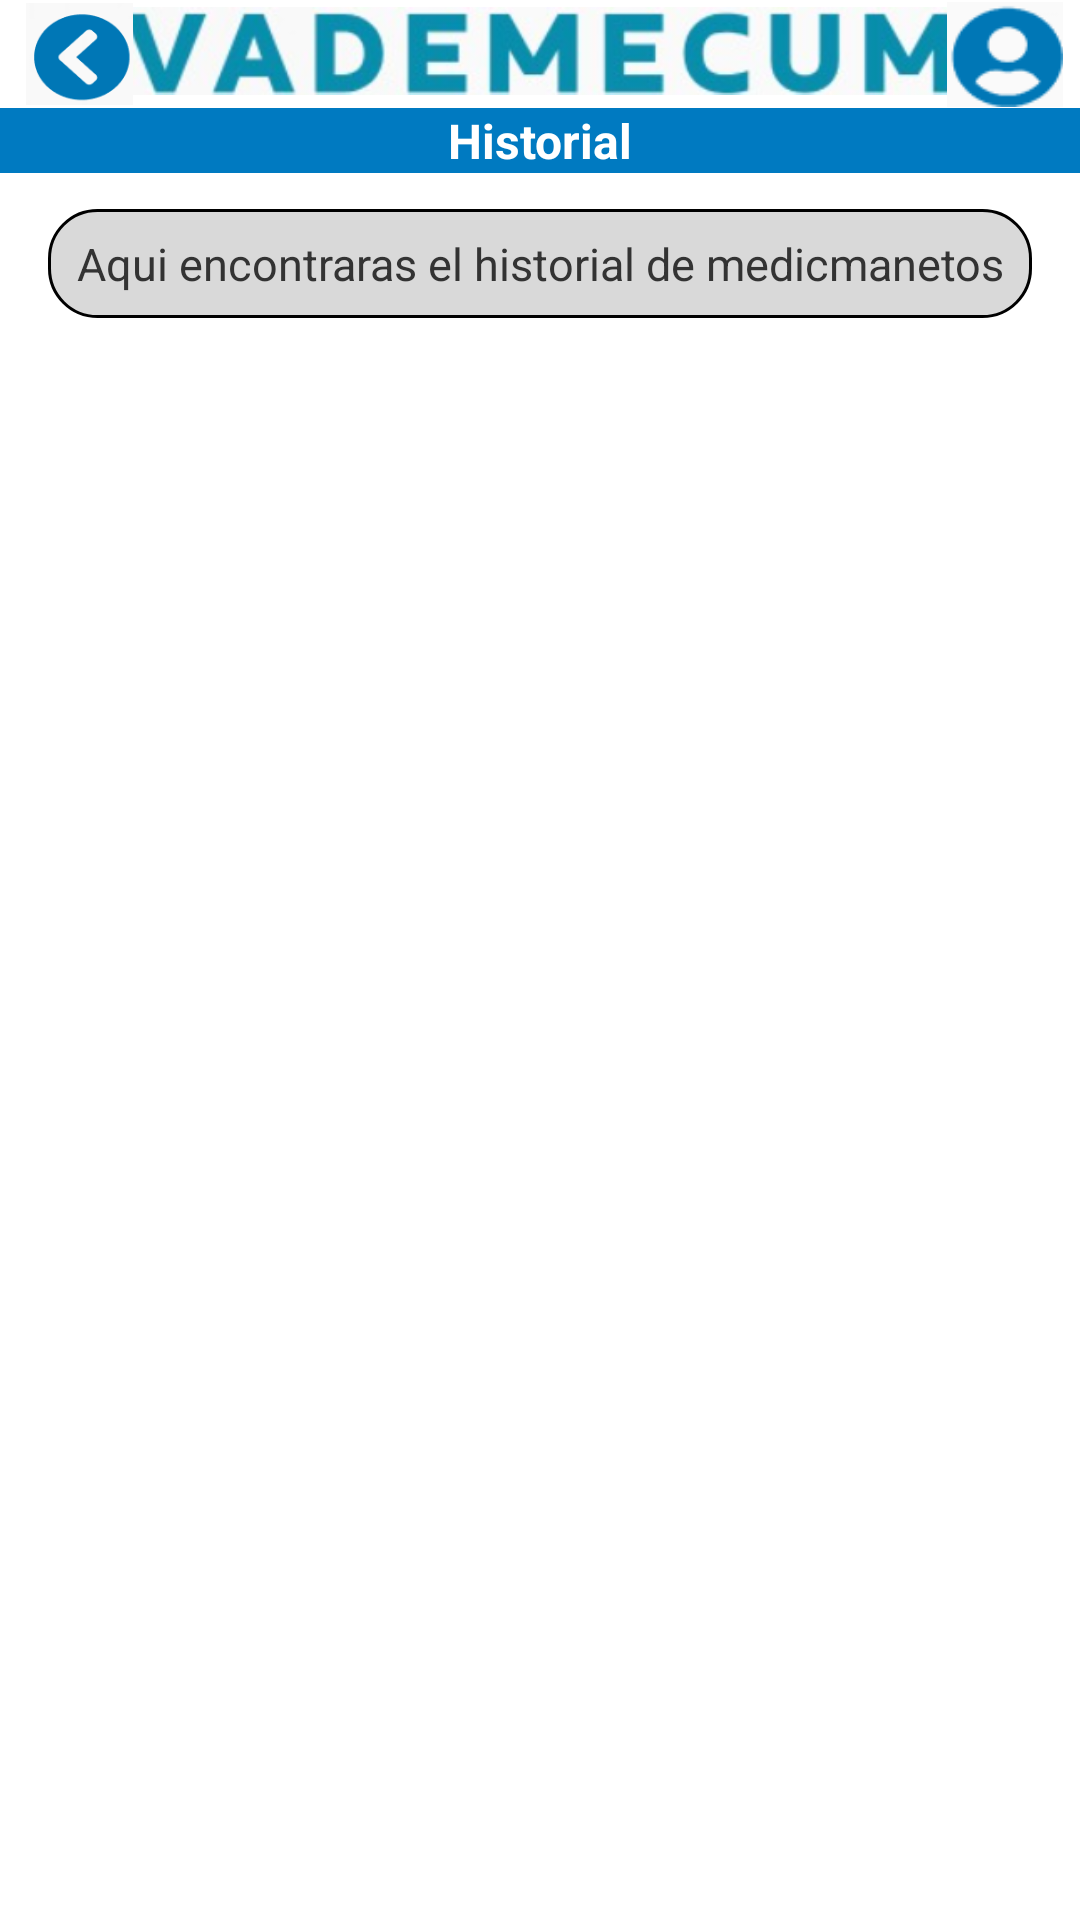

Write the Android layout XML for this screen, with the resource values it uses.
<!-- AndroidManifest.xml: application theme Theme.ProyectoVademecum -->
<!-- res/layout/activity_historial.xml -->
<?xml version="1.0" encoding="utf-8"?>
<androidx.constraintlayout.widget.ConstraintLayout
    xmlns:android="http://schemas.android.com/apk/res/android"
    xmlns:app="http://schemas.android.com/apk/res-auto"
    android:id="@+id/historial"
    android:layout_width="match_parent"
    android:background="#FFFFFF"
    android:layout_height="match_parent">

    <ImageView
        android:id="@+id/encabezado"
        android:layout_width="280dp"
        android:layout_height="34dp"
        app:layout_constraintTop_toTopOf="parent"
        app:layout_constraintStart_toStartOf="parent"
        app:layout_constraintEnd_toEndOf="parent"
        app:layout_constraintHorizontal_bias="0.5"
        app:srcCompat="@drawable/vademecum_encabezado" />

    <ImageView
        android:id="@+id/usuario"
        android:layout_width="50dp"
        android:layout_height="35dp"
        app:layout_constraintTop_toTopOf="parent"
        app:layout_constraintEnd_toEndOf="parent"
        app:layout_constraintBottom_toTopOf="@+id/titulonotas"
        app:srcCompat="@drawable/imgusuario" />

    <ImageView
        android:id="@+id/atras"
        android:layout_width="53dp"
        android:layout_height="34dp"
        app:layout_constraintTop_toTopOf="parent"
        app:layout_constraintStart_toStartOf="parent"
        app:layout_constraintBottom_toTopOf="@+id/titulonotas"
        app:srcCompat="@drawable/imgatras" />

    <TextView
        android:id="@+id/titulonotas"
        android:layout_width="0dp"
        android:layout_height="wrap_content"
        android:layout_marginTop="36dp"
        android:background="#007AC1"
        android:gravity="center"
        android:text="@string/historial"
        android:textColor="#FFFFFF"
        android:textSize="16sp"
        android:textStyle="bold"
        app:layout_constraintTop_toTopOf="parent"
        app:layout_constraintStart_toStartOf="parent"
        app:layout_constraintEnd_toEndOf="parent" />

    <TextView
        android:id="@+id/textIntrohistorial"
        android:layout_width="0dp"
        android:layout_marginStart="16dp"
        android:layout_marginEnd="16dp"
        android:layout_height="wrap_content"
        android:layout_marginTop="12dp"
        android:text="@string/introhistorial"
        android:textColor="#333333"
        android:textSize="15sp"
        android:gravity="center"
        android:background="@drawable/bg_text_intro"
        android:padding="8dp"
        app:layout_constraintEnd_toEndOf="parent"
        app:layout_constraintStart_toStartOf="parent"
        app:layout_constraintTop_toBottomOf="@id/titulonotas" />

    <androidx.recyclerview.widget.RecyclerView
        android:id="@+id/recyclerHistorial"
        android:layout_width="0dp"
        android:layout_height="0dp"
        android:clipToPadding="false"
        app:layout_constraintTop_toBottomOf="@+id/textIntrohistorial"
        app:layout_constraintBottom_toBottomOf="parent"
        app:layout_constraintStart_toStartOf="parent"
        app:layout_constraintEnd_toEndOf="parent"
        android:padding="8dp" />

</androidx.constraintlayout.widget.ConstraintLayout>
<!-- resources referenced by this layout -->
<resources>
  <!-- drawable bg_text_intro (drawable) -->
  <?xml version="1.0" encoding="utf-8"?>
  <shape xmlns:android="http://schemas.android.com/apk/res/android"
      android:shape="rectangle">
  
      
      <solid android:color="#D9D9D9" />
  
      
      <stroke
          android:width="1dp"
          android:color="#000000" />
  
      
      <corners android:radius="16dp" />
  
      
      <padding
          android:left="8dp"
          android:top="4dp"
          android:right="8dp"
          android:bottom="4dp" />
  </shape>
  <!-- drawable imgatras: png bitmap (drawable, 2786 bytes) -->
  <!-- drawable imgusuario: png bitmap (drawable, 498 bytes) -->
  <!-- drawable vademecum_encabezado: png bitmap (drawable, 47957 bytes) -->
  <string name="historial">Historial</string>
  <string name="introhistorial">Aqui encontraras el historial de medicmanetos</string>
  <style name="Theme.ProyectoVademecum" parent="Base.Theme.ProyectoVademecum" />
  <style name="Base.Theme.ProyectoVademecum" parent="Theme.Material3.DayNight.NoActionBar">
          
          
      </style>
</resources>
